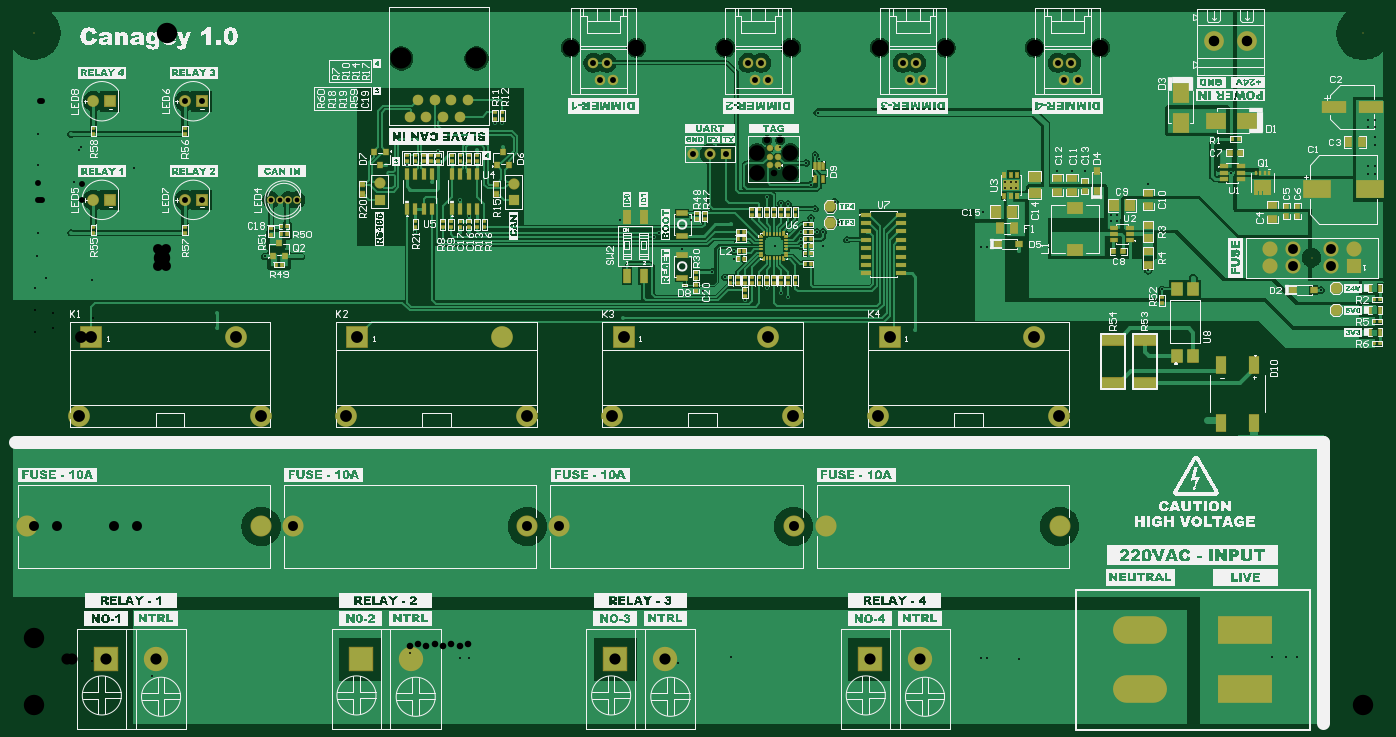
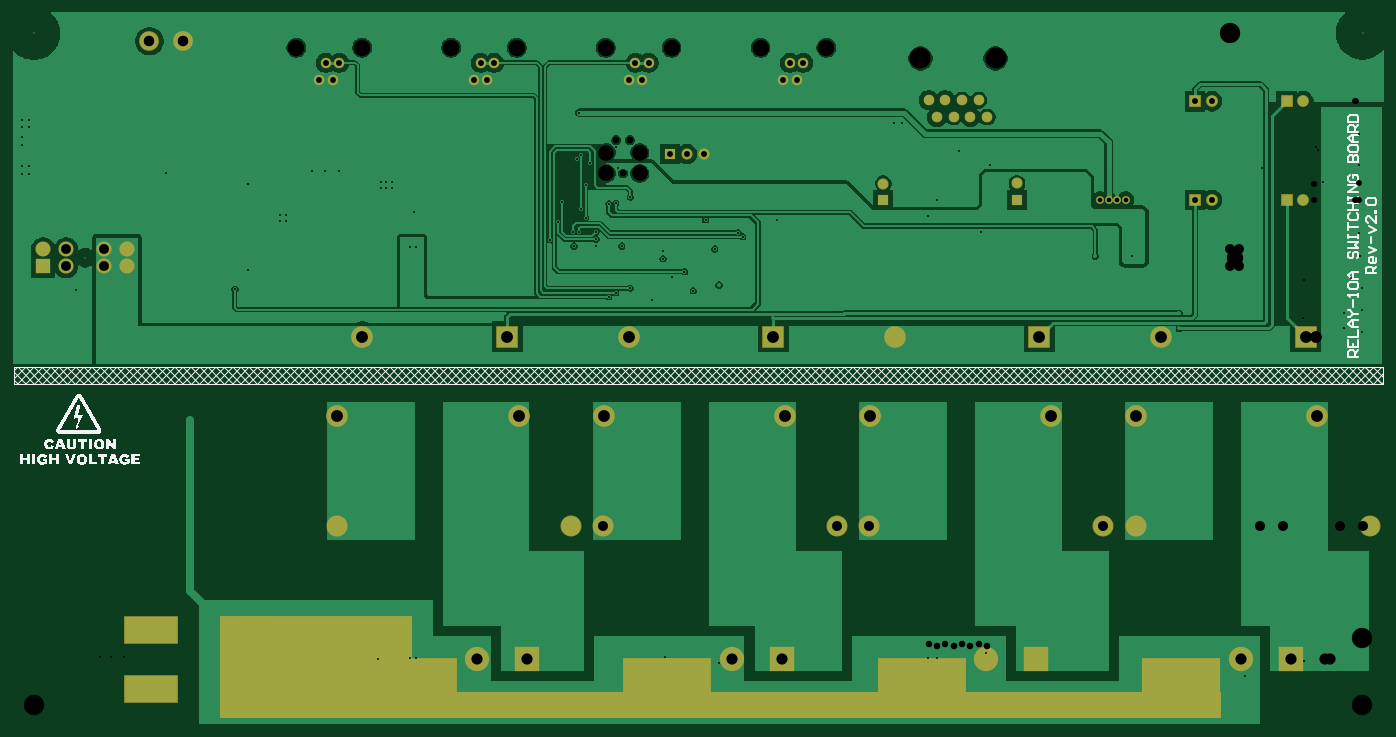
Circuit board: 11 layer files. Board 208.5 x 108.2 mm.
- drill: Relay-10A-Switching-Board-v2.0-RoundHoles.TXT (3483 bytes)
- drill: Relay-10A-Switching-Board-v2.0-SlotHoles.TXT (293 bytes)
- bottom_copper: Relay-10A-Switching-Board-v2.0.GBL (43198 bytes)
- bottom_silk: Relay-10A-Switching-Board-v2.0.GBO (121168 bytes)
- paste: Relay-10A-Switching-Board-v2.0.GBP (266 bytes)
- bottom_mask: Relay-10A-Switching-Board-v2.0.GBS (3410 bytes)
- outline: Relay-10A-Switching-Board-v2.0.GKO (271 bytes)
- top_copper: Relay-10A-Switching-Board-v2.0.GTL (76387 bytes)
- top_silk: Relay-10A-Switching-Board-v2.0.GTO (536872 bytes)
- paste: Relay-10A-Switching-Board-v2.0.GTP (8504 bytes)
- top_mask: Relay-10A-Switching-Board-v2.0.GTS (20447 bytes)

=== drill: Relay-10A-Switching-Board-v2.0-RoundHoles.TXT ===
M48
;Layer_Color=9474304
;FILE_FORMAT=4:4
METRIC,LZ
;TYPE=PLATED
T01F00S00C0.3000
T02F00S00C0.7200
T03F00S00C0.9000
T04F00S00C1.0000
T05F00S00C1.5000
T06F00S00C1.5100
T07F00S00C1.6000
T08F00S00C1.7000
T09F00S00C1.8000
T11F00S00C3.1000
;TYPE=NON_PLATED
T12F00S00C0.9910
T13F00S00C2.3750
T14F00S00C2.5000
T15F00S00C3.2000
%
T01
X0178308Y0043307
X01714827Y00631639
X01956647Y00630697
X0202Y00633481
Y00600034
Y00566566
X0134Y0057
X01146364Y00620941
X01135514Y00626989
X01113527Y00633305
X01080625Y00616362
X01017631Y00629557
X00978469Y0063865
X0089598Y00588292
X0027832Y00595211
Y00572346
X0005588Y00717896
Y00867895
X00350099Y00682048
X004064Y00681948
X00579355Y00718312
X00647502Y0071882
X00660266
X00660349Y00743319
X00647648Y00767441
X0060497Y00795629
X00571822Y0078359
X00566801Y00821161
X005349Y00820663
X00614166Y00842772
X0067298Y00843594
X0071284Y00848545
X00711933Y00884682
X00700501
X00890983Y00738066
X0088138Y0065913
Y00646366
X00942758Y00712011
X00949783Y00718059
X00985254Y00693057
X00999053Y00738066
X01059967Y0073077
X01063385Y00689964
X01063836Y00678484
X01050001Y00650273
X01031053Y00658513
X01126343Y00697709
X01165602
Y00708549
X01165601Y00719515
X01190938Y00719334
X01199886Y00719292
X01198987Y00697645
X01235974Y00707197
X01223327Y00733751
X01217279Y00765076
X01187811Y00754288
X01181207Y00740809
Y00791181
X01174195Y00823795
X01193859Y00829561
X01187811Y00836394
X01134595Y00848263
X01132911Y00817046
X01135463Y00762507
X01146429Y00762072
X01113528Y00772324
X01191268Y00900796
X01476485Y00794631
Y00786249
X01484867Y00786249
Y00794631
X01493249Y00794631
Y00786249
X0152019Y00816954
X01555814Y00811883
X01578166
X01597377
X01637181Y00744492
Y00735602
X01646579
Y00744492
X01694183Y00792071
Y00660753
X01497267Y0068961
X01449022Y00695842
X01440132
Y0070524
X01449022
X01442738Y00749671
X017627Y00649519
X01882949Y0072644
X01903699
X01920464
X01820135Y00809234
X02027719Y00807186
X02039149
Y00819033
X02027719
X02039149Y00851199
Y00863046
X02039049Y00878216
X02027619
Y00890063
X02039049
T02
X00360039Y00767933
X00373039
X00386039
X00399038
T03
X0008984Y00767933
X0011524
Y00917933
X0008984
X00228839
X00254239
Y00767933
X00228839
X005254Y00767535
Y00792934
X0072874Y00792686
Y00767286
X00860287Y00950887
X00880689
X00870488Y00976287
X00850089
X01085449
X01105847
X01116048Y00950887
X01095647
X01052622Y00837615
X01027222
X01001822
X01331006Y00950887
X01351408
X01341207Y00976287
X01320808
X01556168
X01576566
X01566366Y00950887
X01586767
T04
X00570697Y0089416
X00596099
X00621497
X00646899
X00659598Y0091956
X00634197Y0091956
X00608798Y0091956
X00583397
T05
X0187854Y00667499
Y00692501
X01913541Y00692501
Y00667499
X01971539
X01971539Y00692501
X0200654Y00692501
Y00667499
T06
X0155939Y00271244
X0120339
X01154587
X00798587
X00749783
X00393783
X0034498
X-0001102
T07
X01793955Y01009138
X01844755
T08
X00108727Y00069358
X00184927
X0049603
X0057223
X00883333
X00959533
X01270636
X01346836
T09
X01558898Y00439835
X01520896Y00559834
X01300898
X01282896Y00439835
X01154095
X01116093Y00559834
X00896095
X00878093Y00439835
X00749292
X0071129Y00559834
X00491292
X00473289Y00439835
X00344489
X00306487Y00559834
X00086488
X00068486Y00439835
T11
X0Y0
X02020833Y0000102
X-0000028Y0102176
X0202074Y01021113
T12
X01124495Y00808096
X01134655Y00858896
X01114335
T13
X01099095Y00808096
X01099095Y00839846
X01149895Y00839846
Y00808096
T14
X00815388Y00999286
X00915387
X01050747
X01150747
X01286107
X01386107
X01521466
X01621466
X0194254Y00679999
T15
X00557997Y00983061
X00672297
M30

=== drill: Relay-10A-Switching-Board-v2.0-SlotHoles.TXT ===
M48
;Layer_Color=9474304
;FILE_FORMAT=4:4
METRIC,LZ
;TYPE=PLATED
T10F00S00C1.8000
;TYPE=NON_PLATED
%
G90
G05
T10
G00X01700466Y00023237
M15
G01X01663466
M16
G00X01700466Y00113237
M15
G01X01663466
M16
G00X01860466Y00113237
M15
G01X01823466
M16
G00X01860466Y00023237
M15
G01X01823466
M16
M17
M30

=== bottom_copper: Relay-10A-Switching-Board-v2.0.GBL (43198 bytes, source omitted) ===
=== bottom_silk: Relay-10A-Switching-Board-v2.0.GBO (121168 bytes, source omitted) ===
=== paste: Relay-10A-Switching-Board-v2.0.GBP ===
G04*
G04 #@! TF.GenerationSoftware,Altium Limited,Altium Designer,24.5.2 (23)*
G04*
G04 Layer_Color=128*
%FSLAX44Y44*%
%MOMM*%
G71*
G04*
G04 #@! TF.SameCoordinates,0A766E44-D7D1-4EC4-AB48-002125434E36*
G04*
G04*
G04 #@! TF.FilePolarity,Positive*
G04*
G01*
G75*
M02*

=== bottom_mask: Relay-10A-Switching-Board-v2.0.GBS ===
G04*
G04 #@! TF.GenerationSoftware,Altium Limited,Altium Designer,24.5.2 (23)*
G04*
G04 Layer_Color=16711935*
%FSLAX44Y44*%
%MOMM*%
G71*
G04*
G04 #@! TF.SameCoordinates,0A766E44-D7D1-4EC4-AB48-002125434E36*
G04*
G04*
G04 #@! TF.FilePolarity,Negative*
G04*
G01*
G75*
%ADD112C,0.2032*%
%ADD113C,1.6256*%
%ADD114C,2.3016*%
%ADD115R,2.3016X2.3016*%
%ADD116C,3.2032*%
%ADD117C,3.3016*%
%ADD118R,3.3016X3.3016*%
%ADD119R,3.7032X3.7032*%
%ADD120C,3.7032*%
%ADD121O,8.2032X4.2032*%
%ADD122R,8.2032X4.2032*%
%ADD123C,1.6016*%
%ADD124R,1.8032X1.8032*%
%ADD125C,1.8032*%
%ADD126C,1.2016*%
%ADD127C,3.0032*%
%ADD128C,1.7032*%
%ADD129R,1.7032X1.7032*%
%ADD130R,1.7032X1.7032*%
%ADD183R,13.5128X8.3312*%
%ADD184R,12.0302X8.3312*%
%ADD185R,29.2100X15.4940*%
%ADD186R,152.2382X4.1247*%
D112*
X557997Y983061D02*
D03*
X672297D02*
D03*
X1942540Y679999D02*
D03*
X1134655Y858896D02*
D03*
X1114335D02*
D03*
X1099095Y839846D02*
D03*
X1149895Y839846D02*
D03*
Y808096D02*
D03*
X1099095D02*
D03*
X1124495D02*
D03*
X-280Y1021760D02*
D03*
X0Y0D02*
D03*
X1521466Y999286D02*
D03*
X1621466D02*
D03*
X1286107D02*
D03*
X1386107D02*
D03*
X1050747D02*
D03*
X1150747D02*
D03*
X815388D02*
D03*
X915387D02*
D03*
X2020833Y1020D02*
D03*
X2020740Y1021113D02*
D03*
D113*
X659598Y919560D02*
D03*
X646899Y894160D02*
D03*
X634197Y919560D02*
D03*
X621497Y894160D02*
D03*
X608798Y919560D02*
D03*
X596099Y894160D02*
D03*
X583397Y919560D02*
D03*
X570697Y894160D02*
D03*
D114*
X1971539Y667499D02*
D03*
X1971539Y692501D02*
D03*
X2006540Y692501D02*
D03*
X1913541Y692501D02*
D03*
X1878540Y692501D02*
D03*
Y667499D02*
D03*
X1913541Y667499D02*
D03*
D115*
X2006540Y667499D02*
D03*
D116*
X1559390Y271244D02*
D03*
X1203390D02*
D03*
X1154587D02*
D03*
X798587D02*
D03*
X344980D02*
D03*
X-11020D02*
D03*
X749783D02*
D03*
X393783D02*
D03*
D117*
X1520897Y559835D02*
D03*
X1558898Y439836D02*
D03*
X1282896D02*
D03*
X306488Y559835D02*
D03*
X344488Y439836D02*
D03*
X68487D02*
D03*
X711291Y559835D02*
D03*
X749292Y439836D02*
D03*
X473290D02*
D03*
X1116094Y559835D02*
D03*
X1154095Y439836D02*
D03*
X878093D02*
D03*
D118*
X1300897Y559835D02*
D03*
X86488Y559835D02*
D03*
X491291D02*
D03*
X896094Y559835D02*
D03*
D119*
X883333Y69358D02*
D03*
X1270636D02*
D03*
X496030D02*
D03*
X108727D02*
D03*
D120*
X959533D02*
D03*
X1346836D02*
D03*
X572230D02*
D03*
X184927D02*
D03*
D121*
X1681967Y113237D02*
D03*
Y23237D02*
D03*
D122*
X1841967Y113237D02*
D03*
Y23237D02*
D03*
D123*
X1586767Y950887D02*
D03*
X1576566Y976287D02*
D03*
X1566366Y950887D02*
D03*
X1556168Y976287D02*
D03*
X1351408Y950887D02*
D03*
X1341207Y976287D02*
D03*
X1331006Y950887D02*
D03*
X1320808Y976287D02*
D03*
X1116048Y950887D02*
D03*
X1105847Y976287D02*
D03*
X1095647Y950887D02*
D03*
X1085449Y976287D02*
D03*
X880689Y950887D02*
D03*
X870488Y976287D02*
D03*
X860287Y950887D02*
D03*
X850089Y976287D02*
D03*
D124*
X115240Y917933D02*
D03*
X254239D02*
D03*
Y767933D02*
D03*
X115240D02*
D03*
D125*
X89840Y917933D02*
D03*
X228839D02*
D03*
Y767933D02*
D03*
X89840D02*
D03*
D126*
X360039D02*
D03*
X373039D02*
D03*
X386039D02*
D03*
X399038D02*
D03*
D127*
X1844755Y1009138D02*
D03*
X1793955D02*
D03*
D128*
X1001822Y837615D02*
D03*
X1027222D02*
D03*
X728740Y792686D02*
D03*
X525400Y792934D02*
D03*
D129*
X1052622Y837615D02*
D03*
D130*
X728740Y767286D02*
D03*
X525400Y767535D02*
D03*
D183*
X1444451Y29464D02*
D03*
X669845D02*
D03*
X1057148D02*
D03*
D184*
X275129D02*
D03*
D185*
X1591310Y57150D02*
D03*
D186*
X976169Y303D02*
D03*
M02*

=== outline: Relay-10A-Switching-Board-v2.0.GKO ===
G04*
G04 #@! TF.GenerationSoftware,Altium Limited,Altium Designer,24.5.2 (23)*
G04*
G04 Layer_Color=16711935*
%FSLAX44Y44*%
%MOMM*%
G71*
G04*
G04 #@! TF.SameCoordinates,0A766E44-D7D1-4EC4-AB48-002125434E36*
G04*
G04*
G04 #@! TF.FilePolarity,Positive*
G04*
G01*
G75*
M02*

=== top_copper: Relay-10A-Switching-Board-v2.0.GTL (76387 bytes, source omitted) ===
=== top_silk: Relay-10A-Switching-Board-v2.0.GTO (536872 bytes, source omitted) ===
=== paste: Relay-10A-Switching-Board-v2.0.GTP (8504 bytes, source omitted) ===
=== top_mask: Relay-10A-Switching-Board-v2.0.GTS (20447 bytes, source omitted) ===
